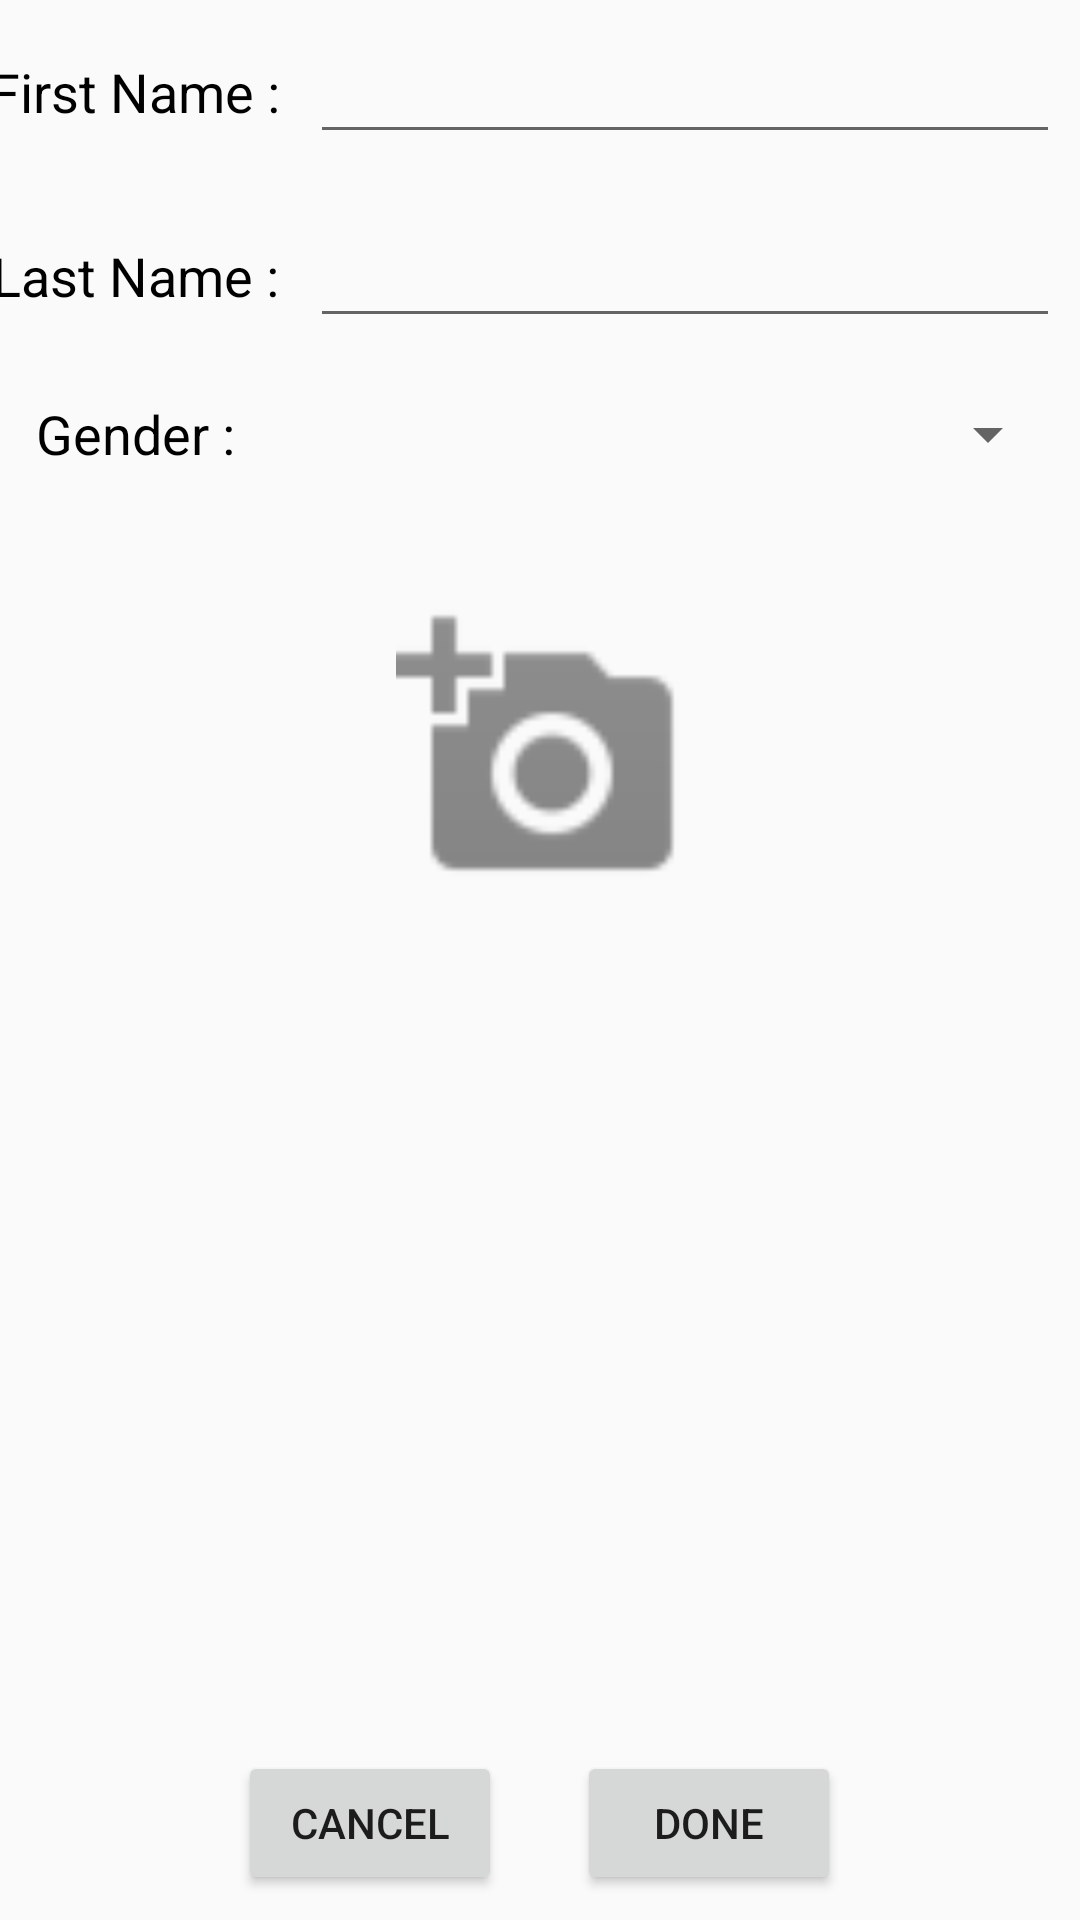

Produce the Android XML layout that renders to this screen, including the resource entries it uses.
<!-- AndroidManifest.xml: application theme AppTheme -->
<!-- res/layout/activity_edit_profile.xml -->
<?xml version="1.0" encoding="utf-8"?>
<LinearLayout xmlns:android="http://schemas.android.com/apk/res/android"
    xmlns:app="http://schemas.android.com/apk/res-auto"
    xmlns:tools="http://schemas.android.com/tools"
    android:layout_width="match_parent"
    android:layout_height="match_parent"
    tools:context="com.example.surajgdesai.homework09a.EditProfileActivity"
    android:orientation="vertical"
    android:weightSum="1">

    <ScrollView
        android:layout_width="match_parent"
        android:layout_height="0dp"
        android:layout_weight=".9">

        <TableLayout
            android:layout_width="match_parent"
            android:layout_height="match_parent"
            android:stretchColumns="2"
            android:weightSum="10">

            <TableRow
                android:layout_width="match_parent"
                android:layout_height="0dp"
                android:layout_gravity="center"
                android:layout_weight="1"
                android:gravity="center"
                android:orientation="horizontal">

                <TextView
                    android:layout_width="wrap_content"
                    android:layout_height="match_parent"
                    android:gravity="center"
                    android:text="@string/Fname"
                    android:textColor="@android:color/black"
                    android:textSize="18dp"/>

                <EditText
                    android:id="@+id/fnameedtEP"
                    android:layout_width="250dp"
                    android:layout_height="match_parent"
                    android:layout_margin="10dp"
                    android:gravity="center"
                    android:textSize="18dp"/>
            </TableRow>

            <TableRow
                android:layout_width="match_parent"
                android:layout_height="0dp"
                android:layout_gravity="center"
                android:layout_weight="1"
                android:gravity="center"
                android:orientation="horizontal">

                <TextView
                    android:layout_width="wrap_content"
                    android:layout_height="match_parent"
                    android:gravity="center"
                    android:text="@string/Lname"
                    android:textColor="@android:color/black"
                    android:textSize="18dp"/>

                <EditText
                    android:id="@+id/lnameedtEP"
                    android:layout_width="250dp"
                    android:layout_height="match_parent"
                    android:layout_margin="10dp"
                    android:gravity="center"
                    android:textSize="18dp"/>
            </TableRow>

            <TableRow
                android:layout_width="match_parent"
                android:layout_height="0dp"
                android:layout_gravity="center"
                android:layout_weight="1"
                android:gravity="center"
                android:orientation="horizontal">

                <TextView
                    android:layout_width="wrap_content"
                    android:layout_height="match_parent"
                    android:gravity="center"
                    android:text="@string/Gender"
                    android:textColor="@android:color/black"
                    android:textSize="18dp"/>

                <Spinner
                    android:id="@+id/genderedtEP"
                    android:layout_width="250dp"
                    android:layout_height="match_parent"
                    android:layout_margin="10dp"
                    android:gravity="center"
                    android:textSize="18dp"
                    />
            </TableRow>



            <TableRow
                android:layout_width="match_parent"
                android:layout_height="0dp"
                android:layout_weight="4"
                android:gravity="center"
                >

                <ImageView
                    android:layout_width="match_parent"
                    android:layout_height="150dp"
                    android:id="@+id/pickProfileImgVwEP"
                    android:background="@color/common_google_signin_btn_text_dark_disabled"
                    app:srcCompat="@drawable/ic_add_image"
                    android:layout_marginLeft="20dp"
                    android:layout_marginRight="20dp"
                    android:layout_marginTop="5dp"
                    android:layout_marginBottom="5dp"
                    android:layout_span="2"/>

            </TableRow>
        </TableLayout>
    </ScrollView>

    <TableLayout
        android:layout_width="match_parent"
        android:layout_height="0dp"
        android:layout_gravity="center"
        android:layout_weight=".1"
        android:gravity="center"
        android:orientation="horizontal"
        android:stretchColumns="2">

        <TableRow
            android:layout_gravity="center"
            android:gravity="center">


            <Button
                android:id="@+id/cancelbtnEP"
                android:layout_marginRight="25dp"
                android:text="@string/Cancel"/>
            <Button
                android:id="@+id/signupbtnsignupEP"

                android:text="@string/Done"/>
        </TableRow>
    </TableLayout>
</LinearLayout>
<!-- resources referenced by this layout -->
<resources>
  <!-- drawable ic_add_image: png bitmap (drawable-hdpi, 1113 bytes) -->
  <string name="Cancel">Cancel</string>
  <string name="Done">Done</string>
  <string name="Fname">First Name : </string>
  <string name="Gender">Gender : </string>
  <string name="Lname">Last Name : </string>
  <style name="AppTheme" parent="Theme.AppCompat.Light.DarkActionBar">
          
          <item name="colorPrimary">@color/colorPrimary</item>
          <item name="colorPrimaryDark">@color/colorPrimaryDark</item>
          <item name="colorAccent">@color/colorAccent</item>
          <item name="windowActionBar">false</item>
          <item name="windowNoTitle">true</item>
      </style>
  <!-- not gathered from this repository: default colours our renderer supplied (Android Studio template values) -->
  <color name="colorPrimary">#FF6200EE</color>
  <color name="colorPrimaryDark">#FF3700B3</color>
  <color name="colorAccent">#FF03DAC5</color>
</resources>
